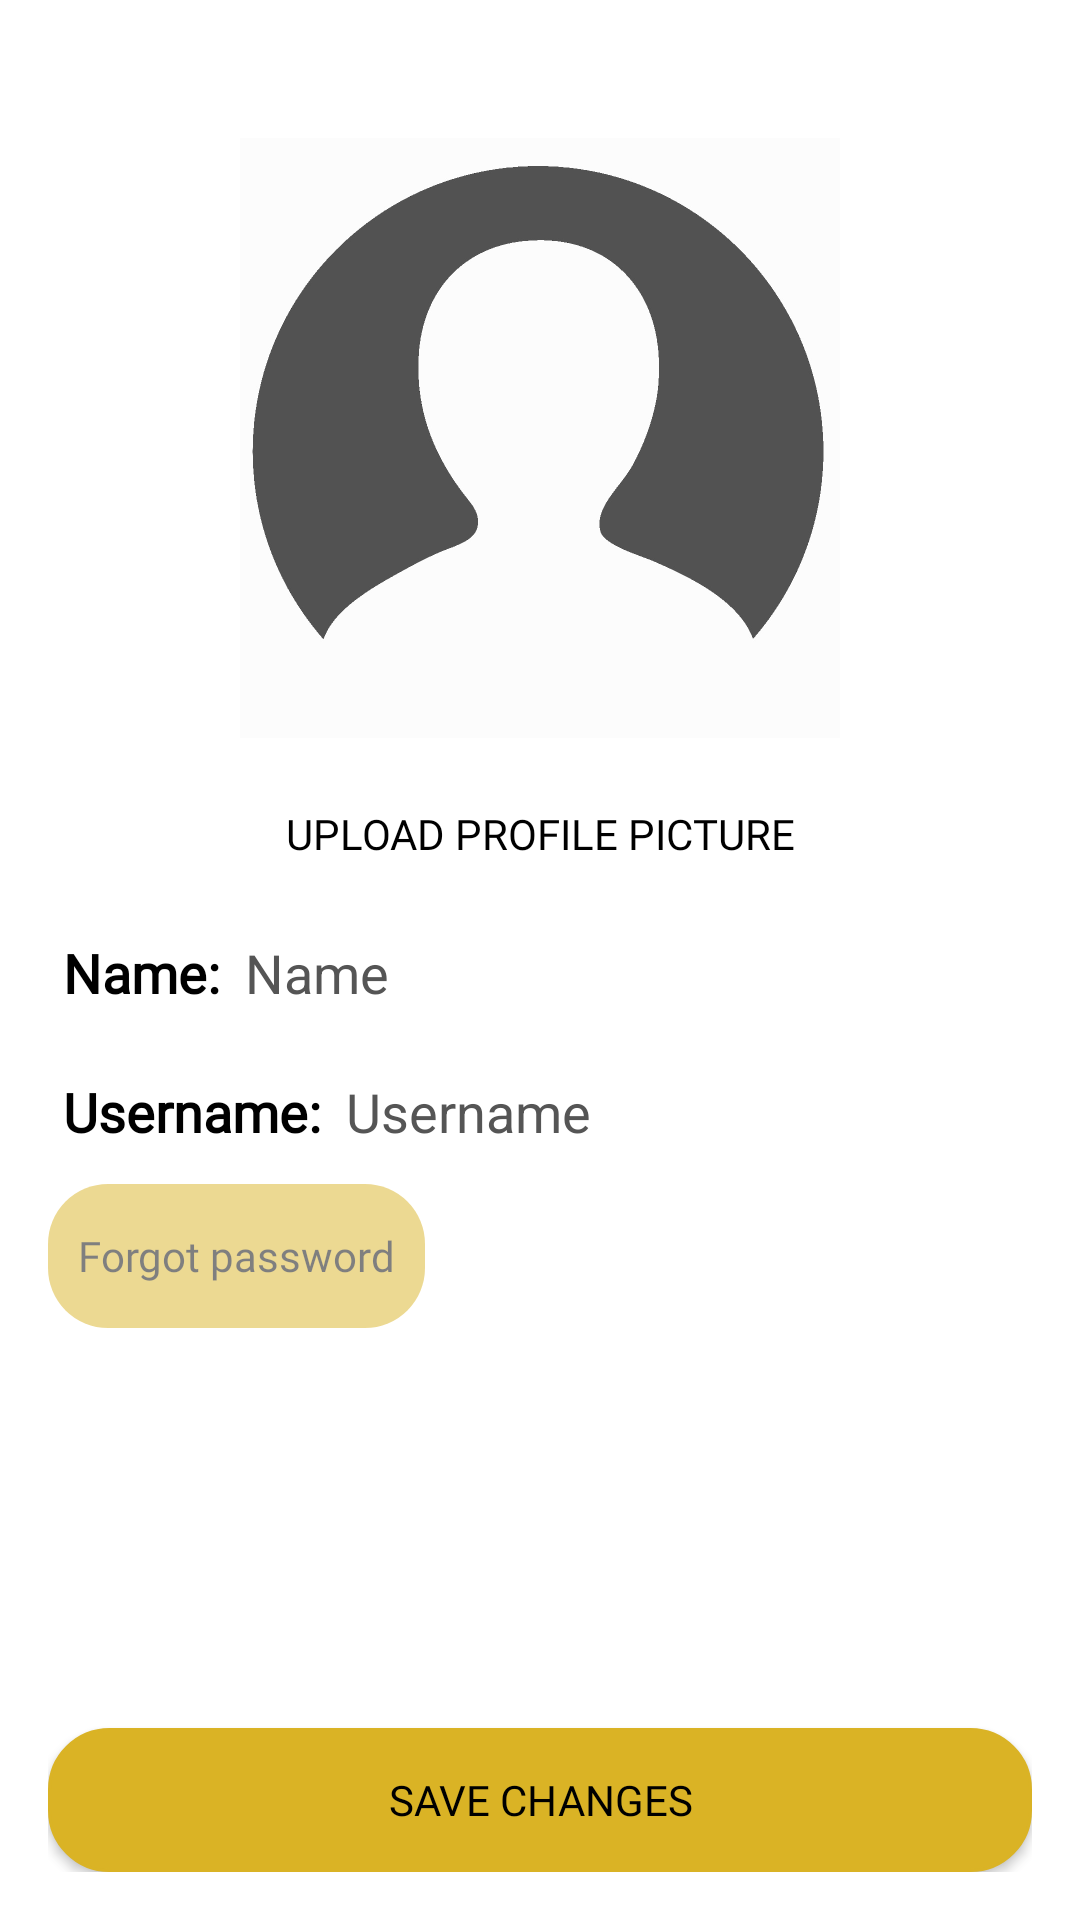

Produce the Android XML layout that renders to this screen, including the resource entries it uses.
<!-- AndroidManifest.xml: application theme Theme.MyApplication -->
<!-- res/layout/activity_adminmodify.xml -->
<?xml version="1.0" encoding="utf-8"?>
<FrameLayout xmlns:android="http://schemas.android.com/apk/res/android"
    xmlns:tools="http://schemas.android.com/tools"
    android:layout_width="match_parent"
    android:layout_height="match_parent"
    android:clickable="true"
    android:focusable="true"
    android:background="#FFFFFF"
    tools:context=".conOne">

    <LinearLayout
        android:layout_width="match_parent"
        android:layout_height="match_parent"
        android:orientation="vertical"
        android:padding="16dp">

        
        <ImageView
            android:layout_marginTop="30dp"
            android:id="@+id/imageViewProfile"
            android:src="@drawable/noprofile"
            android:layout_width="200dp"
            android:layout_height="200dp"
            android:layout_gravity="center"
            android:scaleType="centerCrop"
            android:background="@drawable/borderoutline"/>


        
        <Button
            android:id="@+id/buttonUpload"
            android:layout_width="match_parent"
            android:layout_height="wrap_content"
            android:fontFamily="@font/montserrat"
            android:enabled="false"
            android:text="Upload Profile Picture"
            android:textColor="@color/black"
            android:background="@color/white"
            android:layout_marginTop="8dp"/>

        <LinearLayout
            android:layout_width="match_parent"
            android:layout_height="wrap_content"
            android:layout_marginLeft="5dp"
            android:orientation="horizontal">

            <TextView
                android:id="@+id/textView3"
                android:layout_width="wrap_content"
                android:layout_height="wrap_content"
                android:fontFamily="@font/montserrat"
                android:textColor="@color/black"
                android:textStyle="bold"
                android:textSize="18dp"
                android:text="Name: " />

            <EditText
                android:id="@+id/editTextName"
                android:layout_width="match_parent"
                android:layout_height="wrap_content"
                android:layout_marginBottom="5dp"
                android:enabled="false"
                android:hint="Name"
                android:textColor="@color/black"
                android:textColorHint="@color/gray" />
        </LinearLayout>

        <LinearLayout
            android:layout_width="match_parent"
            android:layout_height="wrap_content"
            android:orientation="horizontal">

            <TextView
                android:id="@+id/textView4"
                android:layout_marginLeft="5dp"
                android:layout_width="wrap_content"
                android:layout_height="wrap_content"
                android:fontFamily="@font/montserrat"
                android:textColor="@color/black"
                android:textStyle="bold"
                android:textSize="18dp"
                android:text="Username: " />

            <EditText
                android:id="@+id/editTextUsername"
                android:layout_width="match_parent"
                android:layout_height="wrap_content"
                android:layout_marginBottom="5dp"
                android:enabled="false"
                android:hint="Username"
                android:textColor="@color/black"
                android:textColorHint="@color/gray" />
        </LinearLayout>


        <Button
            android:id="@+id/forgotpass"
            android:layout_width="wrap_content"
            android:layout_height="wrap_content"
            android:enabled="false"
            android:alpha="0.5"
            android:layout_marginBottom="10dp"
            android:background="@drawable/borderoutline"
            android:backgroundTint="@color/autumn"
            android:padding="10dp"
            android:fontFamily="@font/montserrat"
            android:text="Forgot password"
            android:textAllCaps="false"
            android:textColor="@color/black" />

        <TextView
            android:id="@+id/space"
            android:layout_width="match_parent"
            android:layout_height="wrap_content"
            android:text="hahahaha"
            android:enabled="false"
            android:layout_weight="1"
            />

        <Button
            android:id="@+id/buttonSave"
            android:fontFamily="@font/montserrat"
            android:layout_width="match_parent"
            android:layout_height="wrap_content"
            android:textColor="@color/black"
            android:background="@drawable/border"
            android:backgroundTint="#DAB325"
            android:text="Save Changes" />
    </LinearLayout>
</FrameLayout>
<!-- resources referenced by this layout -->
<resources>
  <color name="autumn">#DAB325</color>
  <color name="black">#FF000000</color>
  <color name="gray">#555555</color>
  <color name="white">#FFFFFFFF</color>
  <!-- drawable border (drawable) -->
  <?xml version="1.0" encoding="utf-8"?>
  <shape xmlns:android="http://schemas.android.com/apk/res/android"
      android:shape="rectangle">
  
  
      <corners
          android:radius="20dp">
      </corners>
      <solid android:color="#FFFFFF"/>
      <stroke
          android:width="1dp"
          android:color="#000000" />
  
  
  </shape>
  <!-- drawable borderoutline (drawable) -->
  <?xml version="1.0" encoding="utf-8"?>
  <shape xmlns:android="http://schemas.android.com/apk/res/android"
      android:shape="rectangle">
  
      <corners
          android:radius="20dp" />
  
      
      <solid android:color="#D9D9D9" />
  
      
      <stroke
          android:width="0dp"
          android:color="#000000" />
  </shape>
  <!-- drawable noprofile: jpg bitmap (drawable, 39732 bytes) -->
  <style name="Theme.MyApplication" parent="Base.Theme.MyApplication" />
  <style name="Base.Theme.MyApplication" parent="Theme.AppCompat.NoActionBar">
          
          <item name="colorPrimary">@color/black</item> 
          <item name="colorPrimaryDark">@color/black</item>
          <item name="colorAccent">@color/black</item>
      </style>
</resources>
